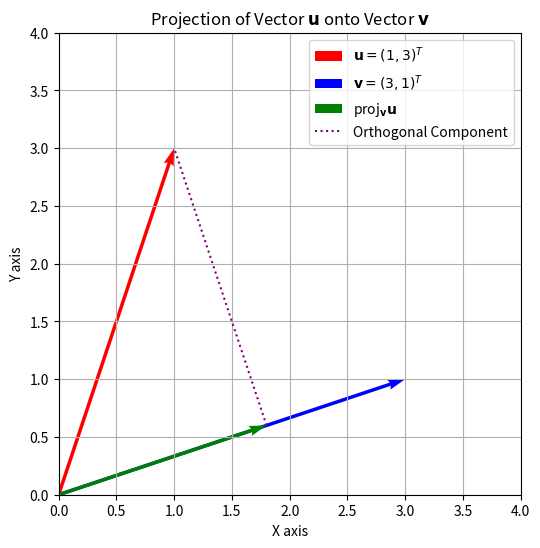

Write Python code to recreate this figure.
import numpy as np
import matplotlib.pyplot as plt

u = np.array([1, 3])
v = np.array([3, 1])

# Recalculate the projection of u onto the new v
proj_u_on_v = np.dot(u, v) / np.dot(v, v) * v
orthogonal_component = u - proj_u_on_v

# Update plot with new vector v and its projection
plt.figure(figsize=(6, 6))
plt.quiver(0, 0, u[0], u[1], angles='xy', scale_units='xy', scale=1, color='r', label=r'$\mathbf{u}=(1,3)^T$')
plt.quiver(0, 0, v[0], v[1], angles='xy', scale_units='xy', scale=1, color='b', label=r'$\mathbf{v}=(3,1)^T$')
plt.quiver(0, 0, proj_u_on_v[0], proj_u_on_v[1], angles='xy', scale_units='xy', scale=1, color='g', label='proj$_{\mathbf{v}} \mathbf{u}$')

# Plot orthogonal line as a dotted line segment
end_point = proj_u_on_v + orthogonal_component
plt.plot([proj_u_on_v[0], end_point[0]], [proj_u_on_v[1], end_point[1]], 'purple', linestyle='dotted', label='Orthogonal Component')

# Set plot limits and aspect
plt.xlim(0, 4)
plt.ylim(0, 4)
plt.gca().set_aspect('equal', adjustable='box')

# Add a grid, legend, and labels
plt.grid(True)
plt.legend()
plt.title('Projection of Vector $\mathbf{u}$ onto Vector $\mathbf{v}$')
plt.xlabel('X axis')
plt.ylabel('Y axis')
plt.show()